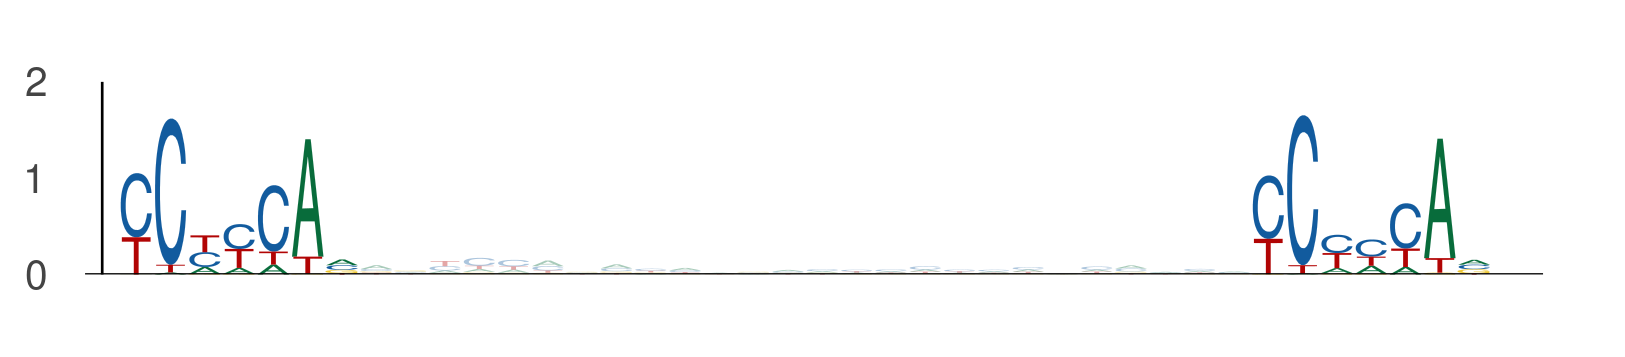

The file beside this chart, header and first rows:
seq_index, start_position, end_position, is_reversed_complement
4985, 76, 83, 0
4985, 109, 116, 0
2349, 41, 48, 0
2349, 74, 81, 0
5974, 7, 14, 0
5974, 40, 47, 0
1895, 107, 114, 0
1895, 140, 147, 0
1872, 76, 83, 0
1872, 109, 116, 0
3134, 43, 50, 0
3134, 76, 83, 0
3134, 76, 83, 0
3134, 109, 116, 0
895, 13, 20, 0
895, 46, 53, 0
1634, 109, 116, 0
1634, 142, 149, 0
2862, 109, 116, 0
2862, 142, 149, 0
4104, 60, 67, 0
4104, 93, 100, 0
1301, 85, 92, 0
1301, 118, 125, 0
4990, 119, 126, 0
4990, 152, 159, 0
1731, 43, 50, 0
1731, 76, 83, 0
1731, 117, 124, 0
1731, 150, 157, 0
5570, 101, 108, 0
5570, 134, 141, 0
486, 108, 115, 0
486, 141, 148, 0
3191, 122, 129, 0
3191, 155, 162, 0
5070, 74, 81, 0
5070, 107, 114, 0
240, 65, 72, 0
240, 98, 105, 0
3116, 32, 39, 0
3116, 65, 72, 0
3116, 65, 72, 0
3116, 98, 105, 0
2671, 43, 50, 0
2671, 76, 83, 0
5459, 8, 15, 0
5459, 41, 48, 0
5725, 116, 123, 0
5725, 149, 156, 0
5725, 76, 83, 0
5725, 109, 116, 0
4841, 19, 26, 0
4841, 52, 59, 0
5392, 76, 83, 0
5392, 109, 116, 0
3696, 66, 73, 0
3696, 99, 106, 0
428, 43, 50, 0
428, 76, 83, 0
... 1,002 more rows
